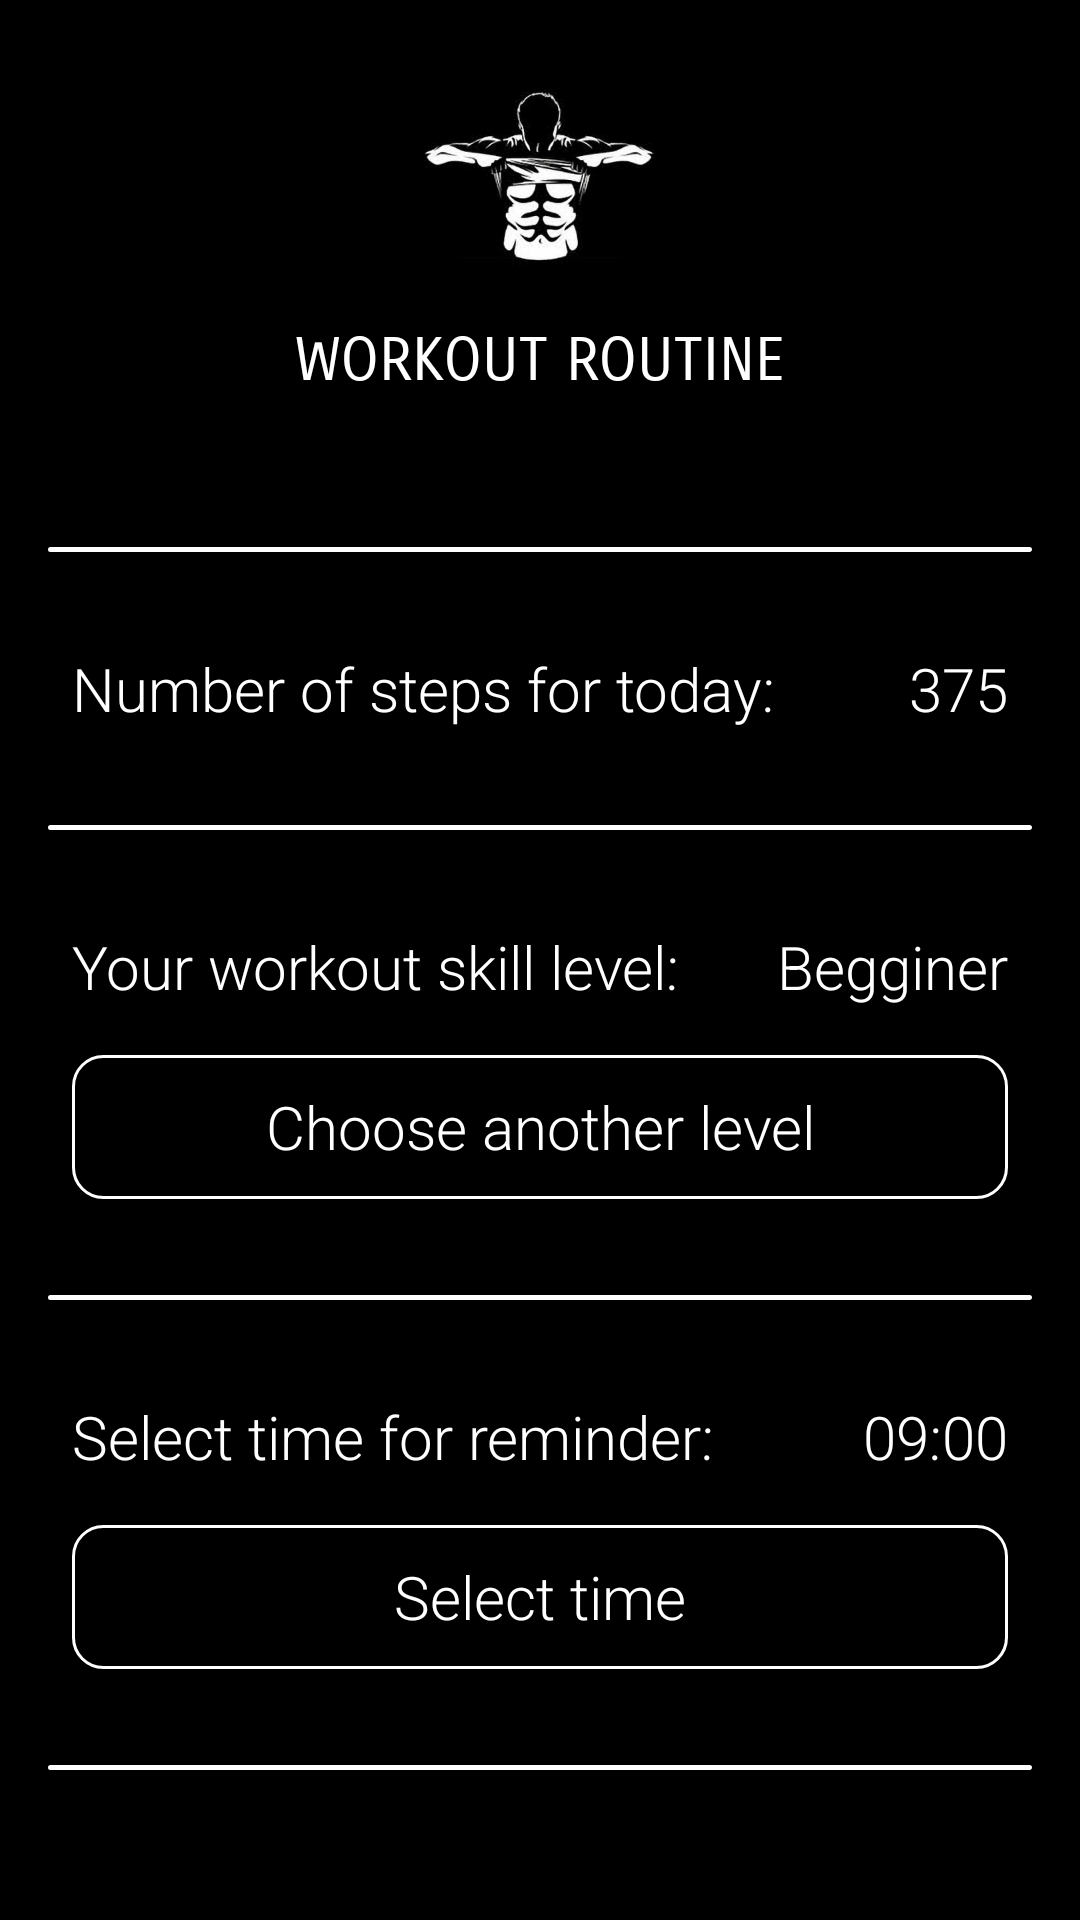

This screen was rendered from an Android layout file. Write that file and the resources it references.
<!-- AndroidManifest.xml: application theme AppTheme -->
<!-- res/layout/activity_home.xml -->
<?xml version="1.0" encoding="utf-8"?>
<androidx.constraintlayout.widget.ConstraintLayout xmlns:android="http://schemas.android.com/apk/res/android"
    xmlns:app="http://schemas.android.com/apk/res-auto"
    xmlns:tools="http://schemas.android.com/tools"
    android:layout_width="match_parent"
    android:layout_height="match_parent"
    android:background="@color/colorBlack"
    tools:context=".HomeActivity">

    <ImageView
        android:id="@+id/imageView2"
        android:layout_width="0dp"
        android:layout_height="100dp"
        android:layout_marginTop="8dp"
        app:layout_constraintEnd_toEndOf="parent"
        app:layout_constraintStart_toStartOf="parent"
        app:layout_constraintTop_toTopOf="parent"
        app:srcCompat="@drawable/logo_450" />

    <TextView
        android:id="@+id/textView9"
        android:layout_width="wrap_content"
        android:layout_height="wrap_content"
        android:text="Workout Routine"
        android:textAllCaps="true"
        android:textColor="@color/colorWhite"
        app:fontFamily="sans-serif-smallcaps"
        android:textSize="20sp"
        app:layout_constraintEnd_toEndOf="parent"
        app:layout_constraintStart_toStartOf="parent"
        app:layout_constraintTop_toBottomOf="@+id/imageView2" />

    <View
        android:id="@+id/divider1"
        android:layout_width="0dp"
        android:layout_height="1.5dp"
        android:layout_marginStart="16dp"
        android:layout_marginLeft="16dp"
        android:layout_marginTop="50dp"
        android:layout_marginEnd="16dp"
        android:layout_marginRight="16dp"
        android:background="@drawable/button_stroke"
        app:layout_constraintEnd_toEndOf="parent"
        app:layout_constraintStart_toStartOf="parent"
        app:layout_constraintTop_toBottomOf="@+id/textView9" />

    <TextView
        android:id="@+id/textView3"
        android:layout_width="wrap_content"
        android:layout_height="wrap_content"
        android:layout_marginStart="24dp"
        android:layout_marginLeft="24dp"
        android:layout_marginTop="32dp"
        android:text="Number of steps for today: "
        android:textColor="@color/colorWhite"
        android:textSize="20sp"
        app:fontFamily="sans-serif-light"
        app:layout_constraintStart_toStartOf="parent"
        app:layout_constraintTop_toBottomOf="@+id/divider1" />

    <TextView
        android:id="@+id/lblStepCounter"
        android:layout_width="wrap_content"
        android:layout_height="wrap_content"
        android:layout_marginEnd="24dp"
        android:layout_marginRight="24dp"
        android:text="375"
        android:textColor="@color/colorWhite"
        android:textSize="20sp"
        app:fontFamily="sans-serif-light"
        app:layout_constraintBottom_toBottomOf="@+id/textView3"
        app:layout_constraintEnd_toEndOf="parent" />

    <View
        android:id="@+id/divider2"
        android:layout_width="0dp"
        android:layout_height="1.5dp"
        android:layout_marginTop="32dp"
        android:background="@drawable/button_stroke"
        app:layout_constraintEnd_toEndOf="@+id/divider1"
        app:layout_constraintStart_toStartOf="@+id/divider1"
        app:layout_constraintTop_toBottomOf="@+id/textView3" />

    <TextView
        android:id="@+id/textView5"
        android:layout_width="wrap_content"
        android:layout_height="wrap_content"
        android:layout_marginTop="32dp"
        android:text="Your workout skill level: "
        android:textColor="@color/colorWhite"
        android:textSize="20sp"
        app:fontFamily="sans-serif-light"
        app:layout_constraintStart_toStartOf="@+id/textView3"
        app:layout_constraintTop_toBottomOf="@+id/divider2" />

    <TextView
        android:id="@+id/lblDay"
        android:layout_width="wrap_content"
        android:layout_height="wrap_content"
        android:text="Begginer"
        android:textColor="@color/colorWhite"
        android:textSize="20sp"
        app:fontFamily="sans-serif-light"
        app:layout_constraintBottom_toBottomOf="@+id/textView5"
        app:layout_constraintEnd_toEndOf="@+id/lblStepCounter" />

    <Button
        android:id="@+id/btnChooseLvl"
        android:layout_width="match_parent"
        android:layout_height="wrap_content"
        android:layout_marginStart="24dp"
        android:layout_marginLeft="24dp"
        android:layout_marginTop="16dp"
        android:layout_marginEnd="24dp"
        android:layout_marginRight="24dp"
        android:background="@drawable/button_stroke"
        android:text="Choose another level"
        android:textAllCaps="false"
        android:textColor="@color/colorWhite"
        android:textSize="20sp"
        app:fontFamily="sans-serif-light"
        app:layout_constraintEnd_toEndOf="parent"
        app:layout_constraintStart_toStartOf="parent"
        app:layout_constraintTop_toBottomOf="@+id/textView5" />

    <View
        android:id="@+id/divider3"
        android:layout_width="0dp"
        android:layout_height="1.5dp"
        android:layout_marginTop="32dp"
        android:background="@drawable/button_stroke"
        app:layout_constraintEnd_toEndOf="@+id/divider2"
        app:layout_constraintStart_toStartOf="@+id/divider2"
        app:layout_constraintTop_toBottomOf="@+id/btnChooseLvl" />

    <TextView
        android:id="@+id/textView11"
        android:layout_width="wrap_content"
        android:layout_height="wrap_content"
        android:layout_marginTop="32dp"
        android:text="Select time for reminder: "
        android:textColor="@color/colorWhite"
        android:textSize="20sp"
        app:fontFamily="sans-serif-light"
        app:layout_constraintStart_toStartOf="@+id/textView5"
        app:layout_constraintTop_toBottomOf="@+id/divider3" />

    <TextView
        android:id="@+id/lblTime"
        android:layout_width="wrap_content"
        android:layout_height="wrap_content"
        android:text="09:00"
        android:textColor="@color/colorWhite"
        android:textSize="20sp"
        app:fontFamily="sans-serif-light"
        app:layout_constraintEnd_toEndOf="@+id/lblDay"
        app:layout_constraintTop_toTopOf="@+id/textView11" />

    <Button
        android:id="@+id/btnChooseTime"
        android:layout_width="match_parent"
        android:layout_height="wrap_content"
        android:layout_marginStart="24dp"
        android:layout_marginLeft="24dp"
        android:layout_marginTop="16dp"
        android:layout_marginEnd="24dp"
        android:layout_marginRight="24dp"
        android:background="@drawable/button_stroke"
        android:text="Select time"
        android:textAllCaps="false"
        android:textColor="@color/colorWhite"
        android:textSize="20sp"
        app:fontFamily="sans-serif-light"
        app:layout_constraintEnd_toEndOf="parent"
        app:layout_constraintStart_toStartOf="parent"
        app:layout_constraintTop_toBottomOf="@+id/textView11" />

    <View
        android:id="@+id/divider4"
        android:layout_width="0dp"
        android:layout_height="1.5dp"
        android:layout_marginTop="32dp"
        android:background="@drawable/button_stroke"
        app:layout_constraintEnd_toEndOf="@+id/divider3"
        app:layout_constraintStart_toStartOf="@+id/divider3"
        app:layout_constraintTop_toBottomOf="@+id/btnChooseTime" />

    <Button
        android:id="@+id/btnWorkoutPlan"
        android:layout_width="0dp"
        android:layout_height="0dp"
        android:layout_marginTop="32dp"
        android:layout_marginBottom="32dp"
        android:background="@drawable/button_solid"
        android:onClick="openWorkoutPlan"
        android:text="Workout Plan"
        android:textAllCaps="false"
        android:textColor="@color/colorBlack"
        android:textSize="20sp"
        app:fontFamily="sans-serif-light"
        app:layout_constraintBottom_toBottomOf="parent"
        app:layout_constraintEnd_toEndOf="@+id/btnChooseTime"
        app:layout_constraintHeight_max="100dp"
        app:layout_constraintStart_toStartOf="@+id/btnChooseTime"
        app:layout_constraintTop_toBottomOf="@+id/divider4"
        app:layout_constraintVertical_bias="1.0" />



</androidx.constraintlayout.widget.ConstraintLayout>
<!-- resources referenced by this layout -->
<resources>
  <color name="colorBlack">#000000</color>
  <color name="colorWhite">#fff</color>
  <!-- drawable button_stroke (drawable) -->
  <?xml version="1.0" encoding="utf-8"?>
  <shape xmlns:android="http://schemas.android.com/apk/res/android" android:shape="rectangle">
  
      <stroke android:color="@color/colorWhite" android:width="1dp"/>
  
      <corners android:radius="10dp"/>
  
  </shape>
  <!-- drawable logo_450: png bitmap (drawable, 102801 bytes) -->
  <style name="AppTheme" parent="Theme.AppCompat.Light.NoActionBar">
          
          <item name="colorPrimary">@color/colorBlack</item>
          <item name="colorPrimaryDark">@color/colorWhite</item>
          <item name="colorAccent">@color/colorGray</item>
      </style>
  <color name="colorGray">#232323</color>
</resources>
